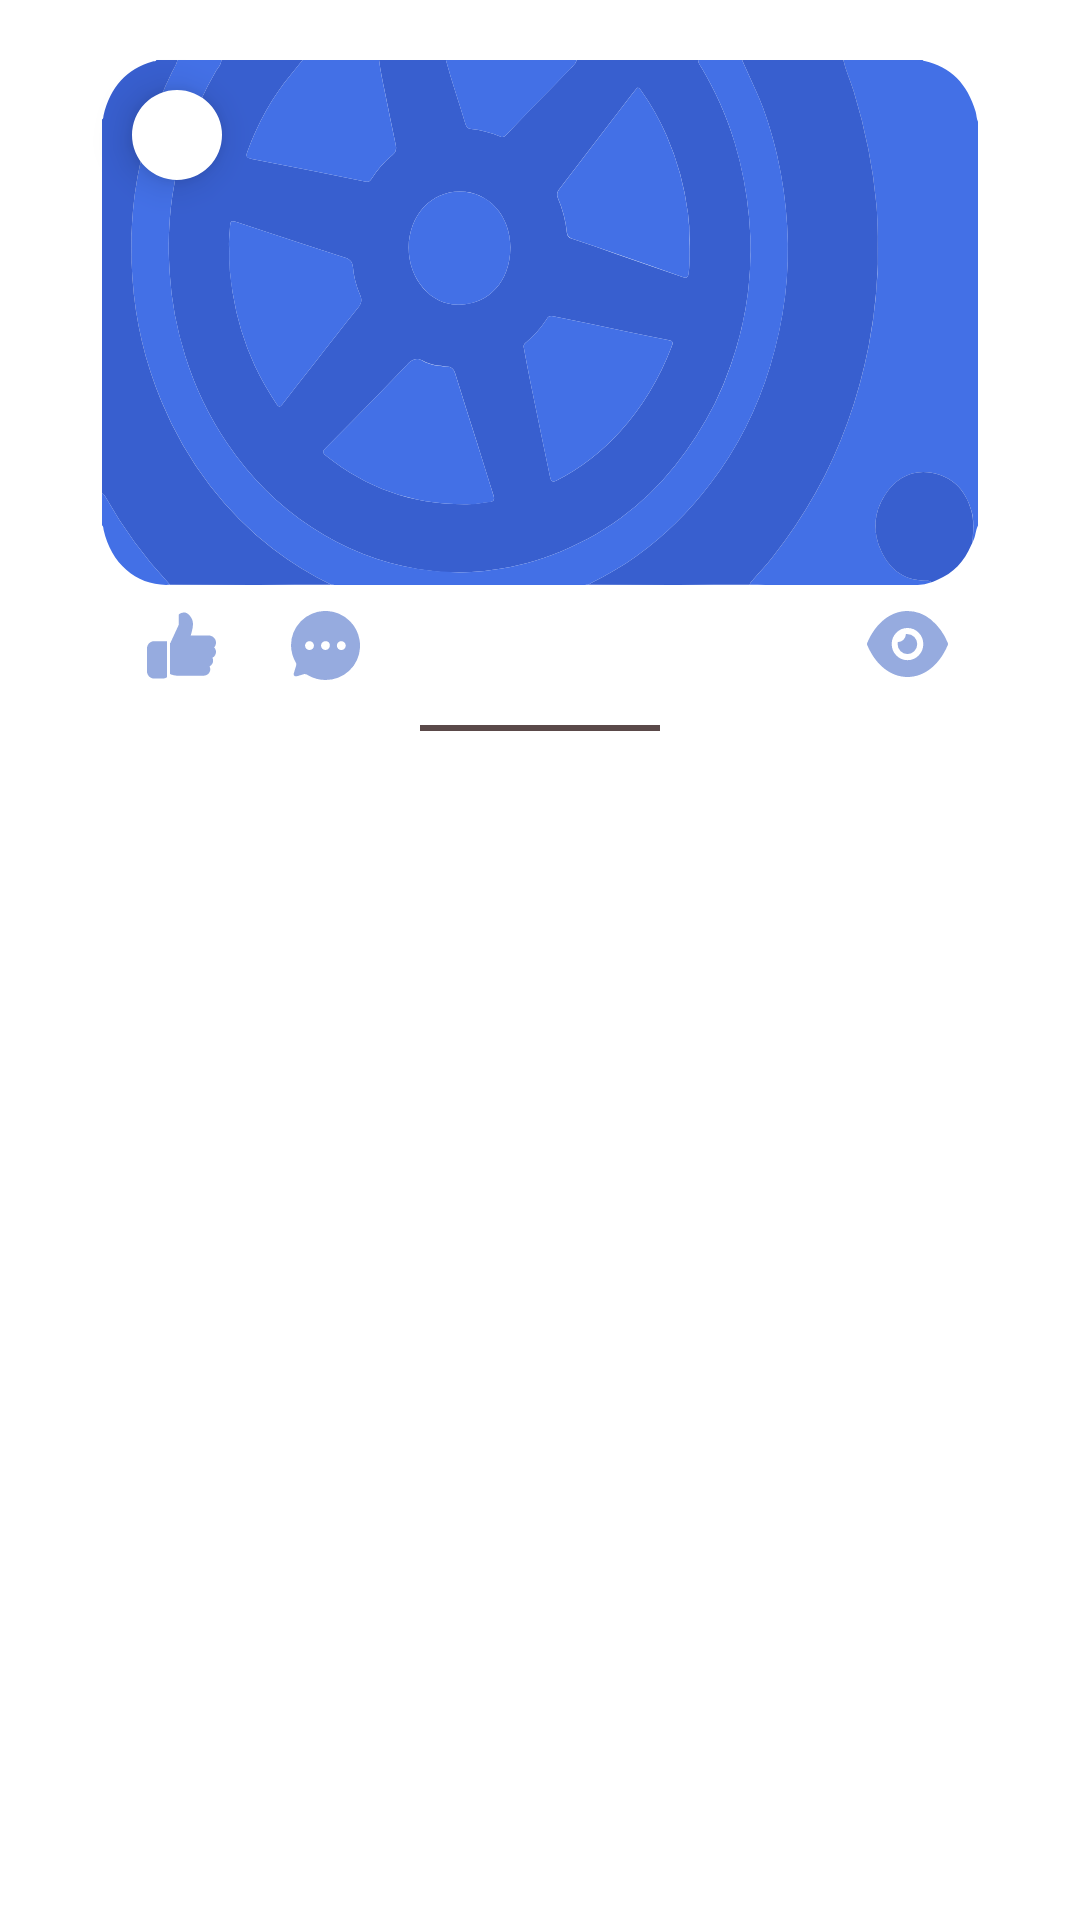

The Android layout XML behind this screen, and the referenced resources:
<!-- AndroidManifest.xml: application theme Theme.Meter -->
<!-- res/layout/community_wall_without_photo_post_item.xml -->
<?xml version="1.0" encoding="utf-8"?>
<androidx.constraintlayout.widget.ConstraintLayout xmlns:android="http://schemas.android.com/apk/res/android"
    xmlns:app="http://schemas.android.com/apk/res-auto"
    xmlns:tools="http://schemas.android.com/tools"
    android:layout_width="match_parent"
    android:layout_height="wrap_content"
    android:layout_marginTop="14dp"
    android:background="@color/white">

    <TextView
        android:id="@+id/title"
        android:layout_width="0dp"
        android:layout_height="wrap_content"
        android:layout_marginStart="21dp"
        android:layout_marginEnd="15dp"
        android:layout_marginBottom="18dp"
        android:elevation="7dp"
        android:fontFamily="@font/helvetica_heavy"
        android:textColor="@color/white"
        android:textSize="16sp"
        android:textStyle="bold"
        app:layout_constraintBottom_toBottomOf="@+id/photos"
        app:layout_constraintEnd_toEndOf="@+id/photos"
        app:layout_constraintStart_toStartOf="@+id/photos" />

    <com.google.android.material.imageview.ShapeableImageView
        android:id="@+id/authorIV"
        android:layout_width="30dp"
        android:layout_height="30dp"
        android:layout_margin="10dp"
        android:background="@color/white"
        android:elevation="7dp"
        app:layout_constraintStart_toStartOf="@+id/photos"
        app:layout_constraintTop_toTopOf="@+id/photos"
        app:shapeAppearanceOverlay="@style/circleImageView"
        tools:src="@mipmap/ic_launcher_round" />

    <TextView
        android:id="@+id/first_name"
        android:layout_width="wrap_content"
        android:layout_height="wrap_content"
        android:layout_marginStart="13dp"
        android:elevation="7dp"
        android:fontFamily="@font/helvetica_heavy"
        android:textColor="@color/white"
        app:layout_constraintBottom_toBottomOf="@+id/authorIV"
        app:layout_constraintStart_toEndOf="@+id/authorIV"
        app:layout_constraintTop_toTopOf="@+id/authorIV"
        tools:text="Giorgi" />

    <TextView
        android:id="@+id/last_name"
        android:layout_width="wrap_content"
        android:layout_height="wrap_content"
        android:layout_marginStart="7dp"
        android:elevation="7dp"
        android:fontFamily="@font/helvetica_thin"
        android:textColor="@color/white"
        app:layout_constraintBottom_toBottomOf="@+id/first_name"
        app:layout_constraintStart_toEndOf="@+id/first_name"
        tools:text="Odishvili" />

    <ImageView
        android:id="@+id/photos"
        android:layout_width="0dp"
        android:layout_height="175dp"
        android:layout_marginStart="34dp"
        android:layout_marginTop="20dp"
        android:layout_marginEnd="34dp"
        android:clipChildren="false"
        android:clipToPadding="false"
        android:scaleType="fitXY"
        android:src="@drawable/ic_no_image_post_background"
        app:layout_constraintEnd_toEndOf="parent"
        app:layout_constraintStart_toStartOf="parent"
        app:layout_constraintTop_toTopOf="parent" />

    <androidx.appcompat.widget.AppCompatTextView
        android:id="@+id/postLikeTV"
        android:layout_width="wrap_content"
        android:layout_height="wrap_content"
        android:layout_marginStart="10dp"
        android:layout_marginTop="12dp"
        android:elevation="7dp"
        android:fontFamily="@font/helvatice_thin"
        android:textColor="@color/black"
        android:textSize="12sp"
        app:layout_constraintStart_toStartOf="@id/photos"
        app:layout_constraintTop_toBottomOf="@id/photos"
        tools:text="17" />

    <androidx.appcompat.widget.AppCompatImageButton
        android:id="@+id/postLikeBTN"
        android:layout_width="wrap_content"
        android:layout_height="wrap_content"
        android:layout_marginStart="5dp"
        android:background="@android:color/transparent"
        android:src="@drawable/ic_like_unpressed"
        app:layout_constraintBottom_toBottomOf="@id/postLikeTV"
        app:layout_constraintStart_toEndOf="@id/postLikeTV"
        app:layout_constraintTop_toTopOf="@+id/postLikeTV" />

    <androidx.appcompat.widget.AppCompatTextView
        android:id="@+id/postCommentTV"
        android:layout_width="wrap_content"
        android:layout_height="wrap_content"
        android:layout_marginStart="20dp"
        android:elevation="7dp"
        android:fontFamily="@font/helvatice_thin"
        android:textColor="@color/black"
        android:textSize="12sp"
        app:layout_constraintBottom_toBottomOf="@+id/postLikeBTN"
        app:layout_constraintStart_toEndOf="@id/postLikeBTN"
        app:layout_constraintTop_toTopOf="@id/postLikeBTN"
        tools:text="17" />

    <androidx.appcompat.widget.AppCompatImageButton
        android:id="@+id/postCommentBTN"
        android:layout_width="wrap_content"
        android:layout_height="wrap_content"
        android:layout_marginStart="5dp"
        android:layout_marginEnd="12dp"
        android:background="@android:color/transparent"
        android:src="@drawable/ic_comment"
        app:layout_constraintBottom_toBottomOf="@id/postCommentTV"
        app:layout_constraintStart_toEndOf="@id/postCommentTV"
        app:layout_constraintTop_toTopOf="@+id/postCommentTV" />

    <androidx.appcompat.widget.AppCompatTextView
        android:id="@+id/postViewTV"
        android:layout_width="wrap_content"
        android:layout_height="wrap_content"
        android:layout_marginEnd="5dp"
        android:elevation="7dp"
        android:fontFamily="@font/helvatice_thin"
        android:textColor="@color/black"
        android:textSize="12sp"
        app:layout_constraintBottom_toBottomOf="@+id/postViewBTN"
        app:layout_constraintEnd_toStartOf="@id/postViewBTN"
        app:layout_constraintTop_toTopOf="@id/postViewBTN"
        tools:text="180" />

    <androidx.appcompat.widget.AppCompatImageButton
        android:id="@+id/postViewBTN"
        android:layout_width="wrap_content"
        android:layout_height="wrap_content"
        android:layout_marginEnd="10dp"
        android:background="@android:color/transparent"
        android:src="@drawable/ic_seen"
        app:layout_constraintEnd_toEndOf="@id/photos"
        app:layout_constraintTop_toTopOf="@+id/postCommentBTN" />


    <Spinner
        android:id="@+id/seeMore"

        android:layout_width="30dp"
        android:layout_height="6dp"
        android:layout_marginTop="20dp"
        android:layout_marginEnd="10dp"
        android:spinnerMode="dropdown"
        android:src="@drawable/ic_more_text"
        android:visibility="invisible"
        app:layout_constraintEnd_toEndOf="@+id/photos"
        app:layout_constraintTop_toTopOf="@+id/photos" />


    <View
        android:id="@+id/separator"
        android:layout_width="80dp"
        android:layout_height="2dp"
        android:layout_marginTop="15dp"
        android:background="#5A4949"
        app:layout_constraintEnd_toEndOf="parent"
        app:layout_constraintStart_toStartOf="parent"
        app:layout_constraintTop_toBottomOf="@+id/postCommentBTN" />

    <TextView
        android:id="@+id/descriptionCenter"
        android:layout_width="0dp"
        android:layout_height="0dp"
        android:layout_marginStart="40dp"
        android:layout_marginTop="10dp"
        android:layout_marginEnd="40dp"
        android:layout_marginBottom="10dp"
        android:ellipsize="end"
        android:fontFamily="@font/helvatica_heavy"
        android:gravity="center"
        android:textColor="@color/button_color"
        android:textSize="16sp"
        app:layout_constraintBottom_toTopOf="@+id/title"
        app:layout_constraintEnd_toEndOf="@+id/photos"
        app:layout_constraintStart_toStartOf="@+id/photos"
        app:layout_constraintTop_toBottomOf="@+id/last_name" />

</androidx.constraintlayout.widget.ConstraintLayout>
<!-- resources referenced by this layout -->
<resources>
  <color name="black">#FF000000</color>
  <color name="button_color">#CAD7F9</color>
  <color name="white">#FFFFFFFF</color>
  <!-- drawable ic_comment (drawable) -->
  <vector xmlns:android="http://schemas.android.com/apk/res/android"
      android:width="23dp"
      android:height="23dp"
      android:viewportWidth="20"
      android:viewportHeight="20">
      <path
          android:fillColor="#96ABDF"
          android:pathData="M10,20a10,10 0,0 1,-4.92 -1.3A2.13,2.13 0,0 0,4 18.28a1.21,1.21 0,0 0,-0.38 0.06l-2,0.6 -0.23,0a0.65,0.65 0,0 1,-0.5 -0.24,0.67 0.67,0 0,1 -0.09,-0.58l0.67,-2.25a1.06,1.06 0,0 0,-0.07 -0.9A10.51,10.51 0,0 1,0 10,10.16 10.16,0 0,1 2.83,3 10,10 0,0 1,17.14 3a10.14,10.14 0,0 1,2 11.17,9.44 9.44,0 0,1 -2.27,3.15A10.2,10.2 0,0 1,10 20ZM14.59,8.74A1.29,1.29 0,1 0,15.87 10h0A1.28,1.28 0,0 0,14.59 8.74ZM10,8.74A1.28,1.28 0,1 0,11.26 10,1.28 1.28,0 0,0 10,8.74h0ZM5.41,8.74A1.29,1.29 0,1 0,6.65 10h0A1.28,1.28 0,0 0,5.37 8.74Z" />
  </vector>
  <!-- drawable ic_more_text (drawable) -->
  <vector xmlns:android="http://schemas.android.com/apk/res/android"
      android:width="40dp"
      android:height="15dp"
      android:viewportWidth="91.11"
      android:viewportHeight="23">
      <path
          android:fillColor="#FFFFFF"
          android:pathData="M11.37,11.63m-11.37,0a11.37,11.37 0,1 1,22.74 0a11.37,11.37 0,1 1,-22.74 0" />
      <path
          android:fillColor="#FFFFFF"
          android:pathData="M45.35,11.63m-11.37,0a11.37,11.37 0,1 1,22.74 0a11.37,11.37 0,1 1,-22.74 0" />
      <path
          android:fillColor="#FFFFFF"
          android:pathData="M79.33,11.63m-11.37,0a11.37,11.37 0,1 1,22.74 0a11.37,11.37 0,1 1,-22.74 0" />
  </vector>
  <!-- drawable ic_seen (drawable) -->
  <vector xmlns:android="http://schemas.android.com/apk/res/android"
      android:width="27dp"
      android:height="22dp"
      android:viewportWidth="20"
      android:viewportHeight="16">
      <path
          android:fillColor="#96ABDF"
          android:pathData="M10,16C5.86,16 2.15,13.11 0.06,8.28a0.71,0.71 0,0 1,0 -0.57C2.15,2.88 5.86,0 10,0h0a9.3,9.3 0,0 1,5.74 2.05,14.28 14.28,0 0,1 4.2,5.66 0.8,0.8 0,0 1,0 0.57C17.85,13.11 14.13,16 10,16ZM6.1,8A3.9,3.9 0,1 0,10 4.12h0A3.89,3.89 0,0 0,6.1 8ZM7.56,8a2.42,2.42 0,0 1,0.05 -0.47h0a2,2 0,0 0,2 -1.93,2 2,0 0,1 0.34,0A2.42,2.42 0,1 1,7.56 8Z" />
  </vector>
  <style name="circleImageView">
          <item name="cornerFamily">rounded</item>
          <item name="cornerSize">50%</item>
      </style>
  <style name="Theme.Meter" parent="Theme.Design.NoActionBar">
          
          <item name="colorPrimary">@color/button_color</item>
          <item name="colorPrimaryVariant">@color/button_color</item>
          <item name="colorOnPrimary">@color/white</item>
          
          <item name="colorSecondary">@color/teal_200</item>
          <item name="colorSecondaryVariant">@color/teal_700</item>
          <item name="colorOnSecondary">@color/black</item>
          
          <item name="android:statusBarColor" tools:targetApi="l">?attr/colorPrimaryVariant</item>
          
      </style>
  <color name="teal_200">#FF03DAC5</color>
  <color name="teal_700">#FF018786</color>
</resources>
